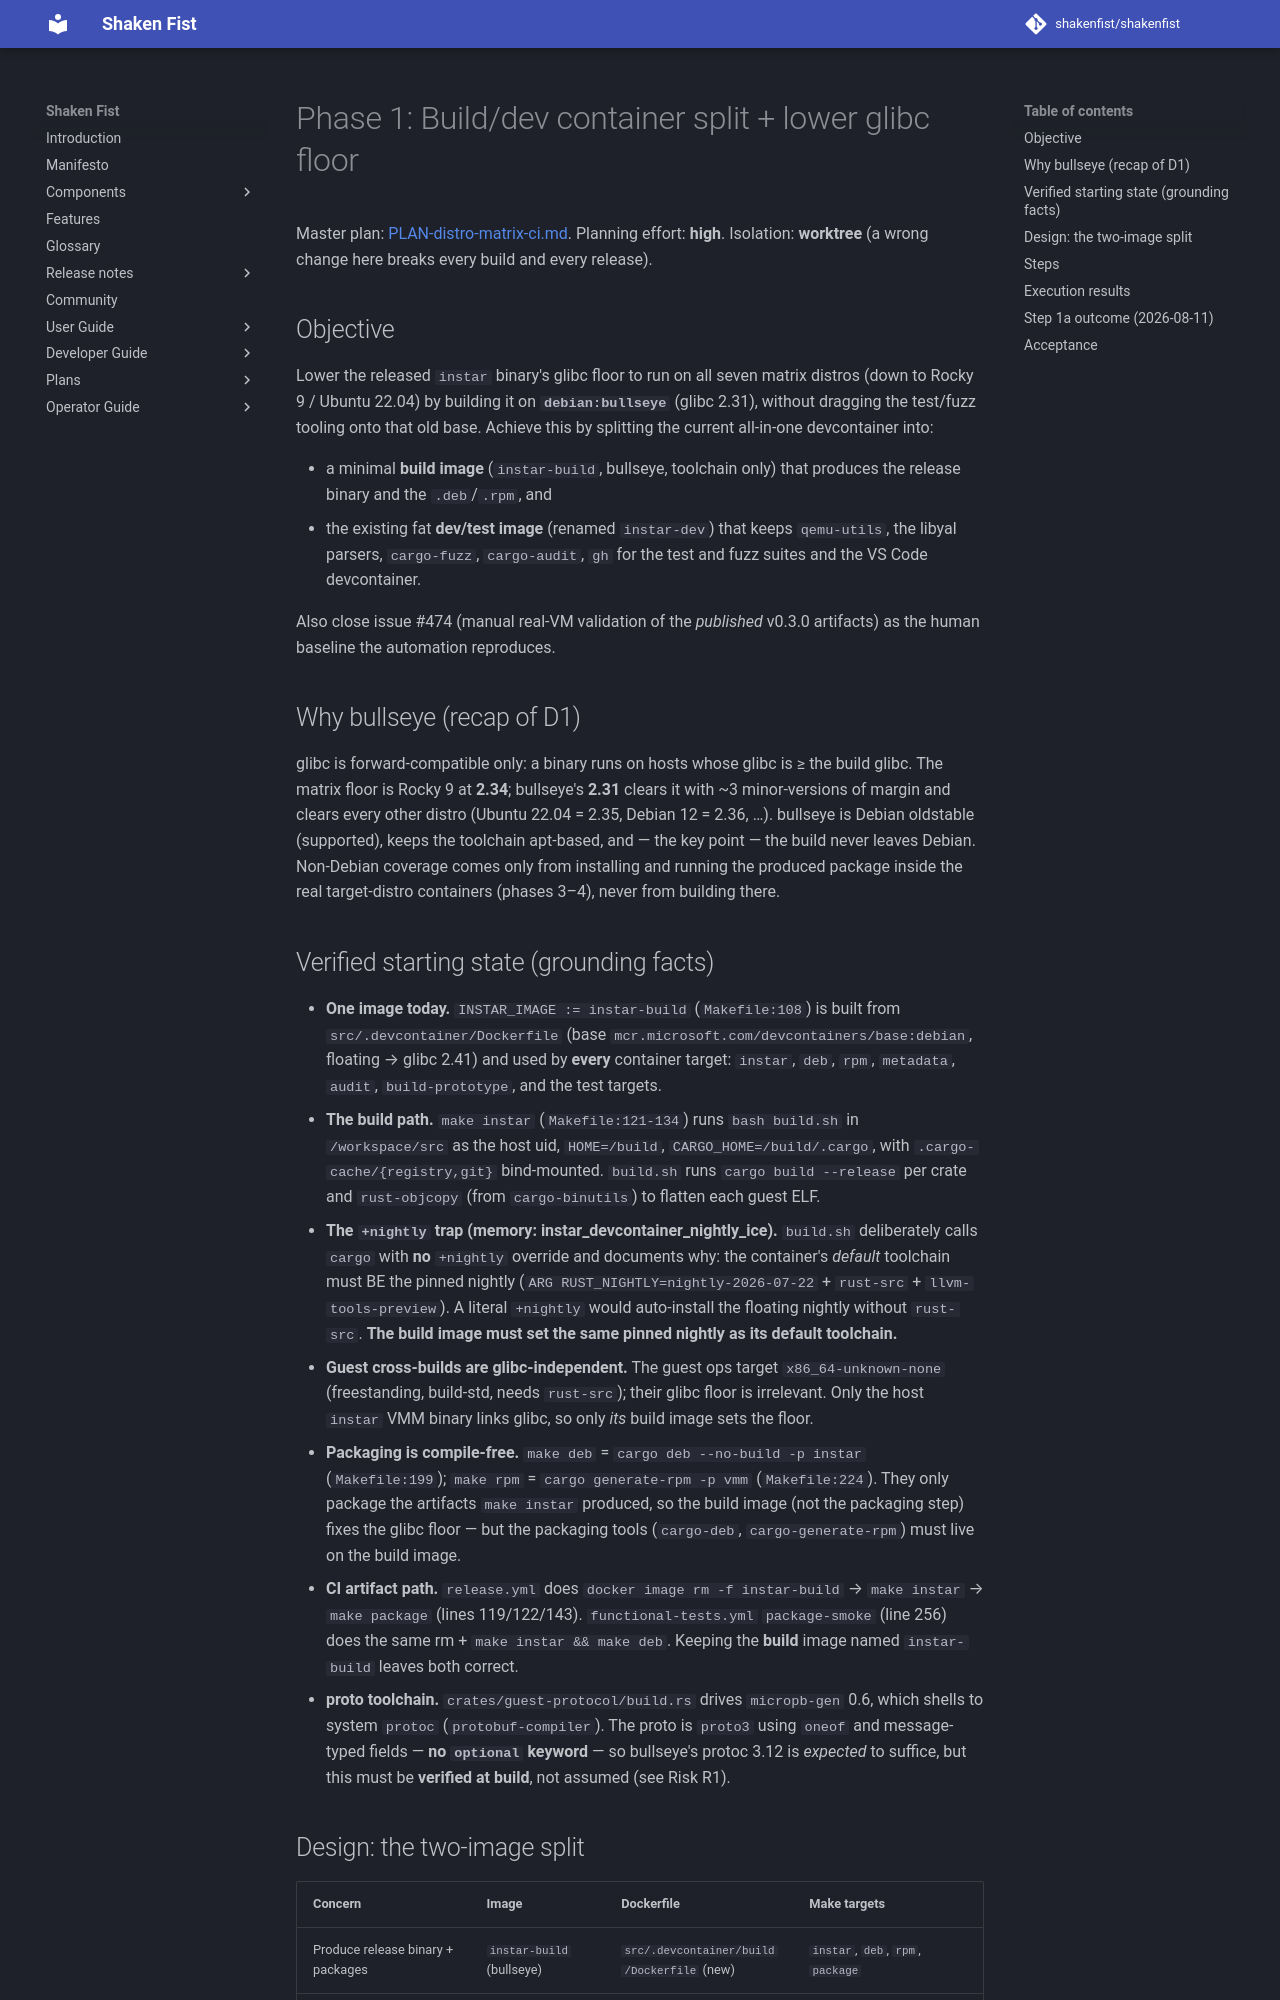

repository: shakenfist/shakenfist · page: components/instar/plans/PLAN-distro-matrix-ci-phase-01-glibc-build/index.html · generator: mkdocs

# Phase 1: Build/dev container split + lower glibc floor

Master plan: [PLAN-distro-matrix-ci.md](/components/instar/plans/PLAN-distro-matrix-ci/).
Planning effort: **high**. Isolation: **worktree** (a wrong change
here breaks every build and every release).

## Objective

Lower the released `instar` binary's glibc floor to run on all seven
matrix distros (down to Rocky 9 / Ubuntu 22.04) by building it on
**`debian:bullseye`** (glibc 2.31), without dragging the test/fuzz
tooling onto that old base. Achieve this by splitting the current
all-in-one devcontainer into:

- a minimal **build image** (`instar-build`, bullseye, toolchain only)
  that produces the release binary and the `.deb`/`.rpm`, and
- the existing fat **dev/test image** (renamed `instar-dev`) that keeps
  `qemu-utils`, the libyal parsers, `cargo-fuzz`, `cargo-audit`, `gh`
  for the test and fuzz suites and the VS Code devcontainer.

Also close issue #474 (manual real-VM validation of the *published*
v0.3.0 artifacts) as the human baseline the automation reproduces.

## Why bullseye (recap of D1)

glibc is forward-compatible only: a binary runs on hosts whose glibc is
≥ the build glibc. The matrix floor is Rocky 9 at **2.34**; bullseye's
**2.31** clears it with ~3 minor-versions of margin and clears every
other distro (Ubuntu 22.04 = 2.35, Debian 12 = 2.36, …). bullseye is
Debian oldstable (supported), keeps the toolchain apt-based, and — the
key point — the build never leaves Debian. Non-Debian coverage comes
only from installing and running the produced package inside the real
target-distro containers (phases 3–4), never from building there.
